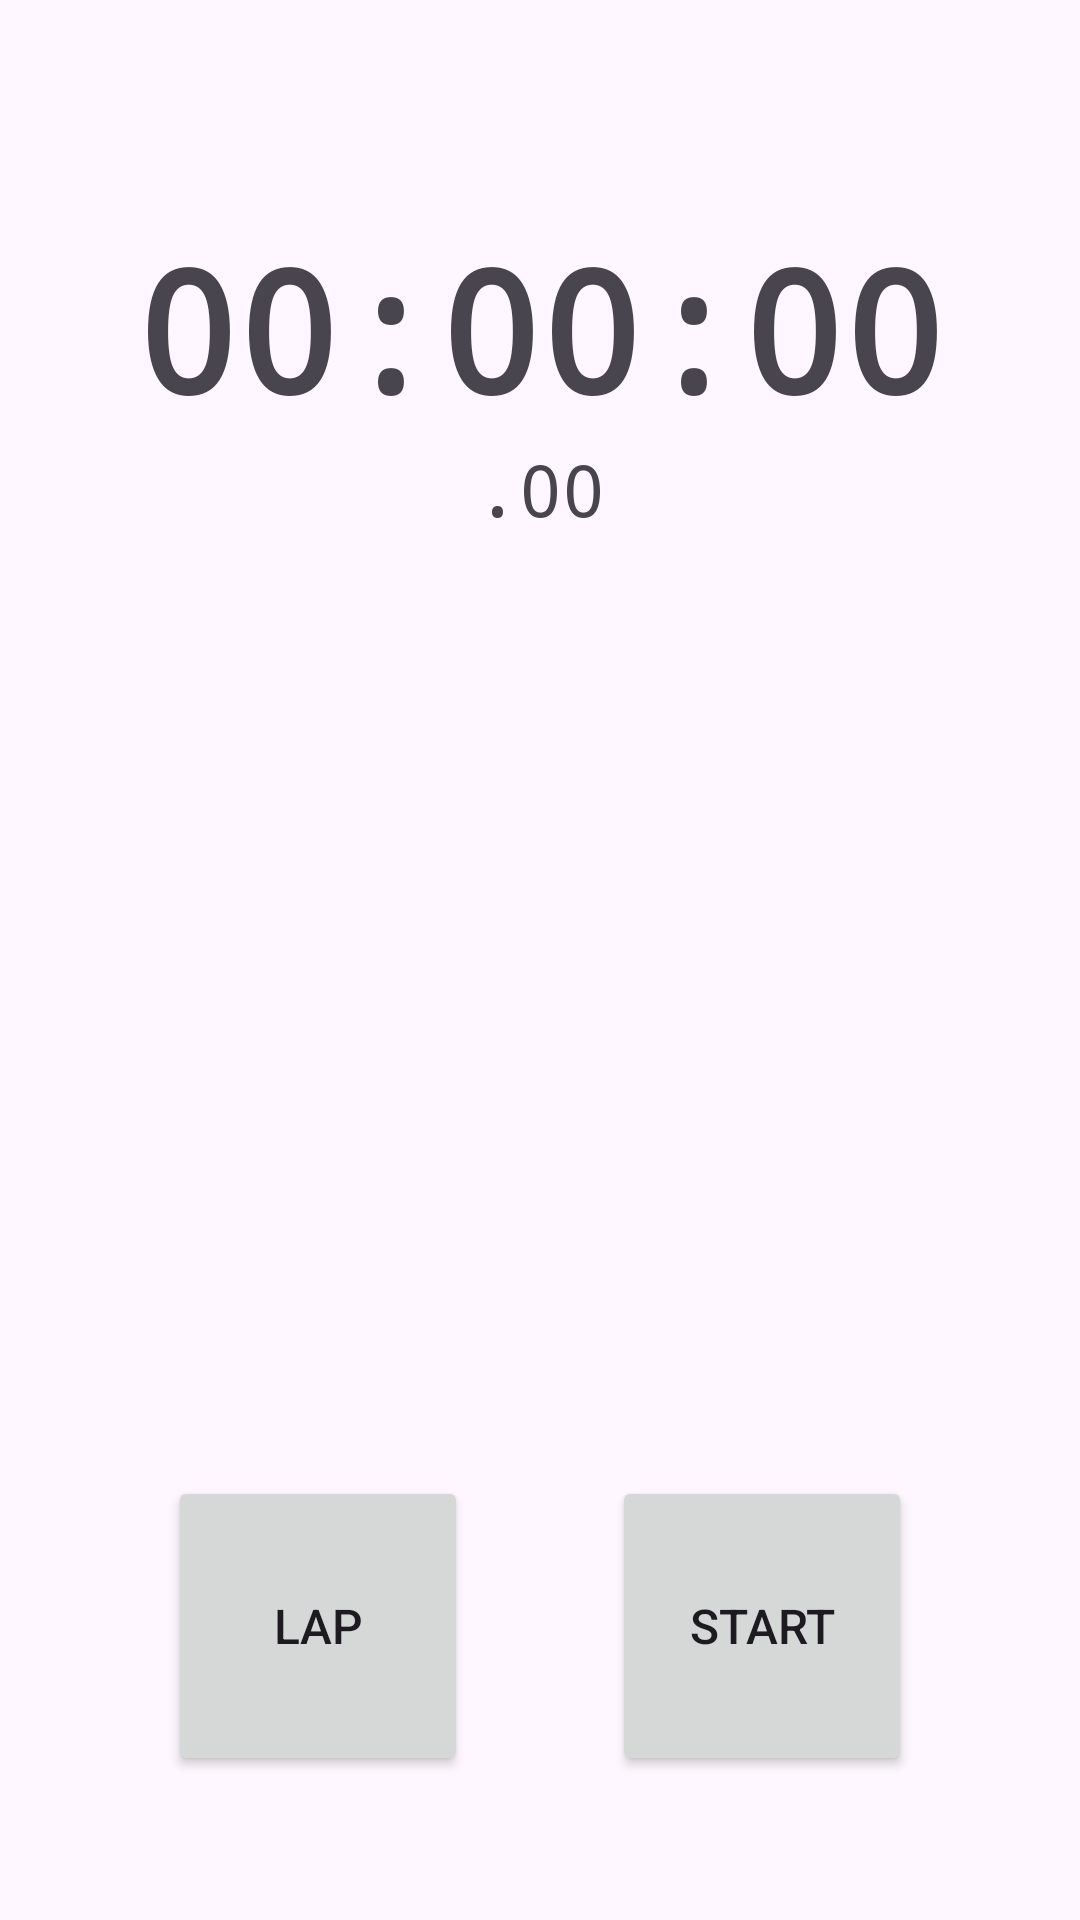

The Android layout XML behind this screen, and the referenced resources:
<!-- AndroidManifest.xml: application theme Theme.Timetrack -->
<!-- res/layout/fragment_stopwatch.xml -->
<?xml version="1.0" encoding="utf-8"?>
<androidx.constraintlayout.widget.ConstraintLayout
    xmlns:android="http://schemas.android.com/apk/res/android"
    xmlns:app="http://schemas.android.com/apk/res-auto"
    android:layout_width="match_parent"
    android:layout_height="match_parent"
    android:padding="24dp">

    
    <TextView
        android:id="@+id/stopwatchDisplay"
        android:layout_width="wrap_content"
        android:layout_height="wrap_content"
        android:text="00:00:00"
        android:textSize="56sp"
        android:textStyle="bold"
        android:fontFamily="monospace"
        android:layout_marginTop="48dp"
        app:layout_constraintTop_toTopOf="parent"
        app:layout_constraintStart_toStartOf="parent"
        app:layout_constraintEnd_toEndOf="parent" />

    <TextView
        android:id="@+id/millisecondsDisplay"
        android:layout_width="wrap_content"
        android:layout_height="wrap_content"
        android:text=".00"
        android:textSize="24sp"
        android:fontFamily="monospace"
        app:layout_constraintTop_toBottomOf="@id/stopwatchDisplay"
        app:layout_constraintStart_toStartOf="parent"
        app:layout_constraintEnd_toEndOf="parent" />

    
    <androidx.recyclerview.widget.RecyclerView
        android:id="@+id/lapTimesRecyclerView"
        android:layout_width="0dp"
        android:layout_height="0dp"
        android:layout_marginTop="24dp"
        android:layout_marginBottom="16dp"
        app:layout_constraintTop_toBottomOf="@id/millisecondsDisplay"
        app:layout_constraintBottom_toTopOf="@id/controlButtons"
        app:layout_constraintStart_toStartOf="parent"
        app:layout_constraintEnd_toEndOf="parent" />

    
    <LinearLayout
        android:id="@+id/controlButtons"
        android:layout_width="0dp"
        android:layout_height="wrap_content"
        android:orientation="horizontal"
        android:gravity="center"
        android:layout_marginBottom="24dp"
        app:layout_constraintBottom_toBottomOf="parent"
        app:layout_constraintStart_toStartOf="parent"
        app:layout_constraintEnd_toEndOf="parent">

        <Button
            android:id="@+id/lapResetButton"
            android:layout_width="100dp"
            android:layout_height="100dp"
            android:text="Lap"
            android:textSize="16sp"
            android:layout_marginEnd="24dp" />

        <Button
            android:id="@+id/startStopButton"
            android:layout_width="100dp"
            android:layout_height="100dp"
            android:text="Start"
            android:textSize="16sp"
            android:layout_marginStart="24dp" />

    </LinearLayout>

</androidx.constraintlayout.widget.ConstraintLayout>
<!-- resources referenced by this layout -->
<resources>
  <style name="Theme.Timetrack" parent="Base.Theme.Timetrack" />
  <style name="Base.Theme.Timetrack" parent="Theme.Material3.DayNight.NoActionBar">
      
      
    </style>
</resources>
